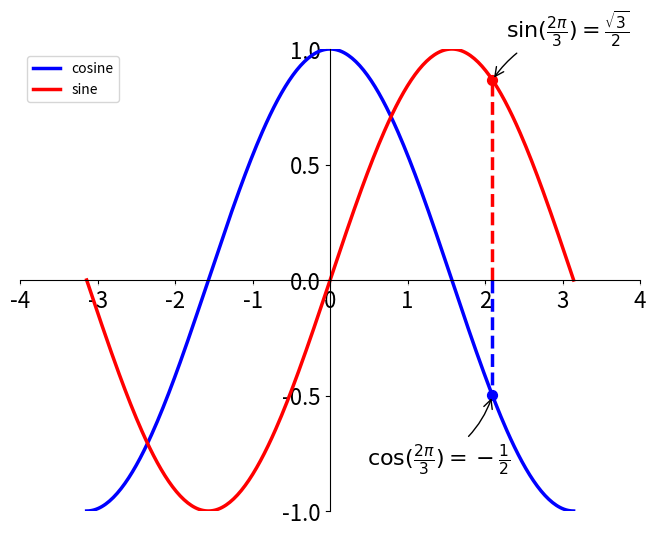

This chart was generated by the following Python code:
# 导入 matplotlibTest 的所有内容（nympy 可以用 np 这个名字来使用）
from pylab import *

# 创建一个 8 * 6 点（point）的图，并设置分辨率为 80
figure(figsize=(8,6), dpi=80)

# 创建一个新的 1 * 1 的子图，接下来的图样绘制在其中的第 1 块（也是唯一的一块）
subplot(1,1,1)

X = np.linspace(-np.pi, np.pi, 256,endpoint=True)
C,S = np.cos(X), np.sin(X)

# 绘制余弦曲线，使用蓝色的、连续的、宽度为 1 （像素）的线条
plot(X, C, color="blue", linewidth=1.0, linestyle="-")

# 绘制正弦曲线，使用绿色的、连续的、宽度为 1 （像素）的线条
plot(X, S, color="green", linewidth=1.0, linestyle="-")

# 设置横轴的上下限
xlim(-4.0,4.0)

# 设置横轴记号
xticks(np.linspace(-4,4,9,endpoint=True))

# 设置纵轴的上下限
ylim(-1.0,1.0)

# 设置纵轴记号
yticks(np.linspace(-1,1,5,endpoint=True))

# 以分辨率 72 来保存图片
# savefig("exercice_2.png",dpi=72)


# 设置轴线
ax = gca()
ax.spines['right'].set_color('none')
ax.spines['top'].set_color('none')
ax.xaxis.set_ticks_position('bottom')
ax.spines['bottom'].set_position(('data',0))
ax.yaxis.set_ticks_position('left')
ax.spines['left'].set_position(('data',0))

# 添加图例
plot(X, C, color="blue", linewidth=2.5, linestyle="-", label="cosine")
plot(X, S, color="red",  linewidth=2.5, linestyle="-", label="sine")

# 特殊点注释
t = 2*np.pi/3
plot([t,t],[0,np.cos(t)], color ='blue', linewidth=2.5, linestyle="--")
scatter([t,],[np.cos(t),], 50, color ='blue')

annotate(r'$\sin(\frac{2\pi}{3})=\frac{\sqrt{3}}{2}$',
         xy=(t, np.sin(t)), xycoords='data',
         xytext=(+10, +30), textcoords='offset points', fontsize=16,
         arrowprops=dict(arrowstyle="->", connectionstyle="arc3,rad=.2"))

plot([t,t],[0,np.sin(t)], color ='red', linewidth=2.5, linestyle="--")
scatter([t,],[np.sin(t),], 50, color ='red')

annotate(r'$\cos(\frac{2\pi}{3})=-\frac{1}{2}$',
         xy=(t, np.cos(t)), xycoords='data',
         xytext=(-90, -50), textcoords='offset points', fontsize=16,
         arrowprops=dict(arrowstyle="->", connectionstyle="arc3,rad=.2"))


# 保证标签和曲线同时可见
for label in ax.get_xticklabels() + ax.get_yticklabels():
    label.set_fontsize(16)
    label.set_bbox(dict(facecolor='white', edgecolor='None', alpha=0.65 ))




legend(loc='upper left')

# 在屏幕上显示
show()